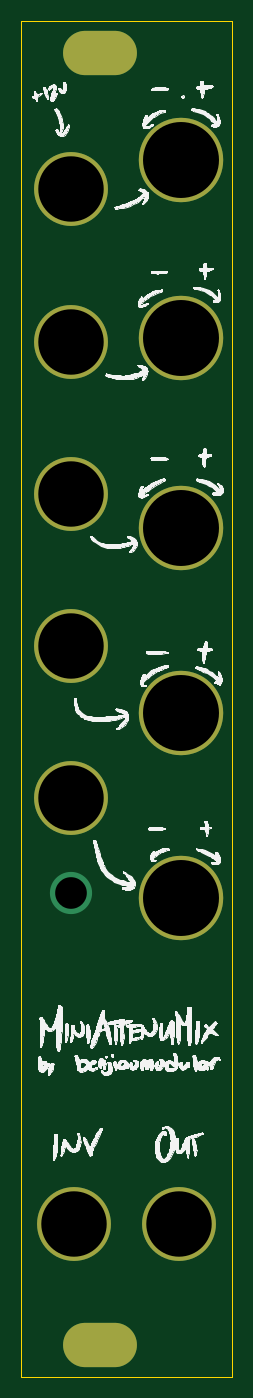
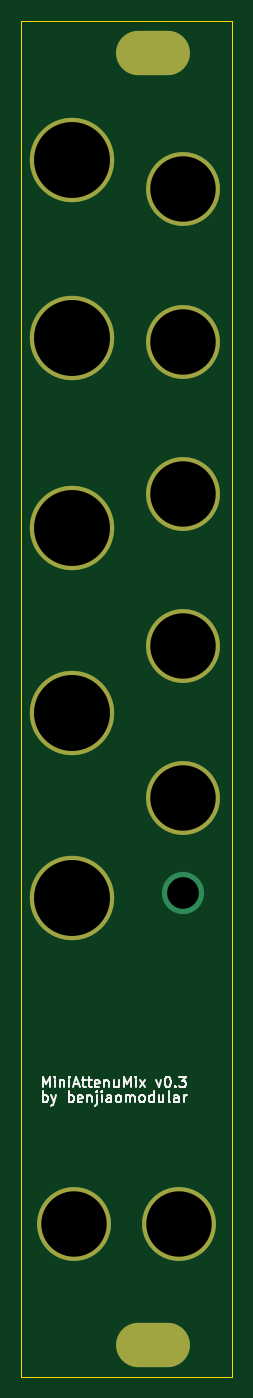
Circuit board: 11 layer files. Board 20.0 x 128.5 mm.
- bottom_copper: MiniAttenuMix v0.3 - Front-B_Cu.gbr (1691 bytes)
- bottom_mask: MiniAttenuMix v0.3 - Front-B_Mask.gbr (1357 bytes)
- paste: MiniAttenuMix v0.3 - Front-B_Paste.gbr (501 bytes)
- bottom_silk: MiniAttenuMix v0.3 - Front-B_Silkscreen.gbr (9184 bytes)
- outline: MiniAttenuMix v0.3 - Front-Edge_Cuts.gbr (735 bytes)
- top_copper: MiniAttenuMix v0.3 - Front-F_Cu.gbr (1691 bytes)
- top_mask: MiniAttenuMix v0.3 - Front-F_Mask.gbr (1357 bytes)
- paste: MiniAttenuMix v0.3 - Front-F_Paste.gbr (501 bytes)
- top_silk: MiniAttenuMix v0.3 - Front-F_Silkscreen.gbr (258179 bytes)
- drill: MiniAttenuMix v0.3 - Front-NPTH.drl (634 bytes)
- drill: MiniAttenuMix v0.3 - Front-PTH.drl (539 bytes)

=== bottom_copper: MiniAttenuMix v0.3 - Front-B_Cu.gbr ===
%TF.GenerationSoftware,KiCad,Pcbnew,6.0.11+dfsg-1~bpo11+1*%
%TF.CreationDate,2023-12-01T17:46:37+08:00*%
%TF.ProjectId,MiniAttenuMix v0.3 - Front,4d696e69-4174-4746-956e-754d69782076,v0.3*%
%TF.SameCoordinates,Original*%
%TF.FileFunction,Copper,L2,Bot*%
%TF.FilePolarity,Positive*%
%FSLAX46Y46*%
G04 Gerber Fmt 4.6, Leading zero omitted, Abs format (unit mm)*
G04 Created by KiCad (PCBNEW 6.0.11+dfsg-1~bpo11+1) date 2023-12-01 17:46:37*
%MOMM*%
%LPD*%
G01*
G04 APERTURE LIST*
%TA.AperFunction,WasherPad*%
%ADD10C,7.000000*%
%TD*%
%TA.AperFunction,WasherPad*%
%ADD11C,8.000000*%
%TD*%
%TA.AperFunction,ComponentPad*%
%ADD12O,7.000000X4.200000*%
%TD*%
%TA.AperFunction,ViaPad*%
%ADD13C,4.000000*%
%TD*%
G04 APERTURE END LIST*
D10*
%TO.P,REF\u002A\u002A,*%
%TO.N,*%
X114700000Y-74800000D03*
%TD*%
%TO.P,REF\u002A\u002A,*%
%TO.N,*%
X115000000Y-144000000D03*
%TD*%
D11*
%TO.P,REF\u002A\u002A,*%
%TO.N,*%
X125200000Y-113100000D03*
%TD*%
%TO.P,REF\u002A\u002A,*%
%TO.N,*%
X125200000Y-60042500D03*
%TD*%
D10*
%TO.P,REF\u002A\u002A,*%
%TO.N,*%
X114700000Y-45900000D03*
%TD*%
D11*
%TO.P,REF\u002A\u002A,*%
%TO.N,*%
X125200000Y-95600000D03*
%TD*%
D12*
%TO.P,REF\u002A\u002A,*%
%TO.N,*%
X117500000Y-33000000D03*
X117500000Y-155500000D03*
%TD*%
D10*
%TO.P,REF\u002A\u002A,*%
%TO.N,*%
X114700000Y-60400000D03*
%TD*%
%TO.P,REF\u002A\u002A,*%
%TO.N,*%
X125000000Y-144000000D03*
%TD*%
%TO.P,REF\u002A\u002A,*%
%TO.N,*%
X114700000Y-89200000D03*
%TD*%
D11*
%TO.P,REF\u002A\u002A,*%
%TO.N,*%
X125200000Y-78000000D03*
%TD*%
%TO.P,REF\u002A\u002A,*%
%TO.N,*%
X125200000Y-43200000D03*
%TD*%
D10*
%TO.P,REF\u002A\u002A,*%
%TO.N,*%
X114700000Y-103600000D03*
%TD*%
D13*
%TO.N,*%
X114700000Y-112600000D03*
%TD*%
M02*

=== bottom_mask: MiniAttenuMix v0.3 - Front-B_Mask.gbr ===
%TF.GenerationSoftware,KiCad,Pcbnew,6.0.11+dfsg-1~bpo11+1*%
%TF.CreationDate,2023-12-01T17:46:37+08:00*%
%TF.ProjectId,MiniAttenuMix v0.3 - Front,4d696e69-4174-4746-956e-754d69782076,v0.3*%
%TF.SameCoordinates,Original*%
%TF.FileFunction,Soldermask,Bot*%
%TF.FilePolarity,Negative*%
%FSLAX46Y46*%
G04 Gerber Fmt 4.6, Leading zero omitted, Abs format (unit mm)*
G04 Created by KiCad (PCBNEW 6.0.11+dfsg-1~bpo11+1) date 2023-12-01 17:46:37*
%MOMM*%
%LPD*%
G01*
G04 APERTURE LIST*
%ADD10C,7.000000*%
%ADD11C,8.000000*%
%ADD12O,7.000000X4.200000*%
G04 APERTURE END LIST*
D10*
%TO.C,REF\u002A\u002A*%
X114700000Y-74800000D03*
%TD*%
%TO.C,REF\u002A\u002A*%
X115000000Y-144000000D03*
%TD*%
D11*
%TO.C,REF\u002A\u002A*%
X125200000Y-113100000D03*
%TD*%
%TO.C,REF\u002A\u002A*%
X125200000Y-60042500D03*
%TD*%
D10*
%TO.C,REF\u002A\u002A*%
X114700000Y-45900000D03*
%TD*%
D11*
%TO.C,REF\u002A\u002A*%
X125200000Y-95600000D03*
%TD*%
D12*
%TO.C,REF\u002A\u002A*%
X117500000Y-33000000D03*
X117500000Y-155500000D03*
%TD*%
D10*
%TO.C,REF\u002A\u002A*%
X114700000Y-60400000D03*
%TD*%
%TO.C,REF\u002A\u002A*%
X125000000Y-144000000D03*
%TD*%
%TO.C,REF\u002A\u002A*%
X114700000Y-89200000D03*
%TD*%
D11*
%TO.C,REF\u002A\u002A*%
X125200000Y-78000000D03*
%TD*%
%TO.C,REF\u002A\u002A*%
X125200000Y-43200000D03*
%TD*%
D10*
%TO.C,REF\u002A\u002A*%
X114700000Y-103600000D03*
%TD*%
M02*

=== paste: MiniAttenuMix v0.3 - Front-B_Paste.gbr ===
%TF.GenerationSoftware,KiCad,Pcbnew,6.0.11+dfsg-1~bpo11+1*%
%TF.CreationDate,2023-12-01T17:46:37+08:00*%
%TF.ProjectId,MiniAttenuMix v0.3 - Front,4d696e69-4174-4746-956e-754d69782076,v0.3*%
%TF.SameCoordinates,Original*%
%TF.FileFunction,Paste,Bot*%
%TF.FilePolarity,Positive*%
%FSLAX46Y46*%
G04 Gerber Fmt 4.6, Leading zero omitted, Abs format (unit mm)*
G04 Created by KiCad (PCBNEW 6.0.11+dfsg-1~bpo11+1) date 2023-12-01 17:46:37*
%MOMM*%
%LPD*%
G01*
G04 APERTURE LIST*
G04 APERTURE END LIST*
M02*

=== bottom_silk: MiniAttenuMix v0.3 - Front-B_Silkscreen.gbr (9184 bytes, source omitted) ===
=== outline: MiniAttenuMix v0.3 - Front-Edge_Cuts.gbr ===
%TF.GenerationSoftware,KiCad,Pcbnew,6.0.11+dfsg-1~bpo11+1*%
%TF.CreationDate,2023-12-01T17:46:37+08:00*%
%TF.ProjectId,MiniAttenuMix v0.3 - Front,4d696e69-4174-4746-956e-754d69782076,v0.3*%
%TF.SameCoordinates,Original*%
%TF.FileFunction,Profile,NP*%
%FSLAX46Y46*%
G04 Gerber Fmt 4.6, Leading zero omitted, Abs format (unit mm)*
G04 Created by KiCad (PCBNEW 6.0.11+dfsg-1~bpo11+1) date 2023-12-01 17:46:37*
%MOMM*%
%LPD*%
G01*
G04 APERTURE LIST*
%TA.AperFunction,Profile*%
%ADD10C,0.100000*%
%TD*%
G04 APERTURE END LIST*
D10*
X110000000Y-158500000D02*
X110000000Y-30000000D01*
X130000000Y-158500000D02*
X110000000Y-158500000D01*
X110000000Y-30000000D02*
X130000000Y-30000000D01*
X130000000Y-30000000D02*
X130000000Y-158500000D01*
M02*

=== top_copper: MiniAttenuMix v0.3 - Front-F_Cu.gbr ===
%TF.GenerationSoftware,KiCad,Pcbnew,6.0.11+dfsg-1~bpo11+1*%
%TF.CreationDate,2023-12-01T17:46:37+08:00*%
%TF.ProjectId,MiniAttenuMix v0.3 - Front,4d696e69-4174-4746-956e-754d69782076,v0.3*%
%TF.SameCoordinates,Original*%
%TF.FileFunction,Copper,L1,Top*%
%TF.FilePolarity,Positive*%
%FSLAX46Y46*%
G04 Gerber Fmt 4.6, Leading zero omitted, Abs format (unit mm)*
G04 Created by KiCad (PCBNEW 6.0.11+dfsg-1~bpo11+1) date 2023-12-01 17:46:37*
%MOMM*%
%LPD*%
G01*
G04 APERTURE LIST*
%TA.AperFunction,WasherPad*%
%ADD10C,7.000000*%
%TD*%
%TA.AperFunction,WasherPad*%
%ADD11C,8.000000*%
%TD*%
%TA.AperFunction,ComponentPad*%
%ADD12O,7.000000X4.200000*%
%TD*%
%TA.AperFunction,ViaPad*%
%ADD13C,4.000000*%
%TD*%
G04 APERTURE END LIST*
D10*
%TO.P,REF\u002A\u002A,*%
%TO.N,*%
X114700000Y-74800000D03*
%TD*%
%TO.P,REF\u002A\u002A,*%
%TO.N,*%
X115000000Y-144000000D03*
%TD*%
D11*
%TO.P,REF\u002A\u002A,*%
%TO.N,*%
X125200000Y-113100000D03*
%TD*%
%TO.P,REF\u002A\u002A,*%
%TO.N,*%
X125200000Y-60042500D03*
%TD*%
D10*
%TO.P,REF\u002A\u002A,*%
%TO.N,*%
X114700000Y-45900000D03*
%TD*%
D11*
%TO.P,REF\u002A\u002A,*%
%TO.N,*%
X125200000Y-95600000D03*
%TD*%
D12*
%TO.P,REF\u002A\u002A,*%
%TO.N,*%
X117500000Y-33000000D03*
X117500000Y-155500000D03*
%TD*%
D10*
%TO.P,REF\u002A\u002A,*%
%TO.N,*%
X114700000Y-60400000D03*
%TD*%
%TO.P,REF\u002A\u002A,*%
%TO.N,*%
X125000000Y-144000000D03*
%TD*%
%TO.P,REF\u002A\u002A,*%
%TO.N,*%
X114700000Y-89200000D03*
%TD*%
D11*
%TO.P,REF\u002A\u002A,*%
%TO.N,*%
X125200000Y-78000000D03*
%TD*%
%TO.P,REF\u002A\u002A,*%
%TO.N,*%
X125200000Y-43200000D03*
%TD*%
D10*
%TO.P,REF\u002A\u002A,*%
%TO.N,*%
X114700000Y-103600000D03*
%TD*%
D13*
%TO.N,*%
X114700000Y-112600000D03*
%TD*%
M02*

=== top_mask: MiniAttenuMix v0.3 - Front-F_Mask.gbr ===
%TF.GenerationSoftware,KiCad,Pcbnew,6.0.11+dfsg-1~bpo11+1*%
%TF.CreationDate,2023-12-01T17:46:37+08:00*%
%TF.ProjectId,MiniAttenuMix v0.3 - Front,4d696e69-4174-4746-956e-754d69782076,v0.3*%
%TF.SameCoordinates,Original*%
%TF.FileFunction,Soldermask,Top*%
%TF.FilePolarity,Negative*%
%FSLAX46Y46*%
G04 Gerber Fmt 4.6, Leading zero omitted, Abs format (unit mm)*
G04 Created by KiCad (PCBNEW 6.0.11+dfsg-1~bpo11+1) date 2023-12-01 17:46:37*
%MOMM*%
%LPD*%
G01*
G04 APERTURE LIST*
%ADD10C,7.000000*%
%ADD11C,8.000000*%
%ADD12O,7.000000X4.200000*%
G04 APERTURE END LIST*
D10*
%TO.C,REF\u002A\u002A*%
X114700000Y-74800000D03*
%TD*%
%TO.C,REF\u002A\u002A*%
X115000000Y-144000000D03*
%TD*%
D11*
%TO.C,REF\u002A\u002A*%
X125200000Y-113100000D03*
%TD*%
%TO.C,REF\u002A\u002A*%
X125200000Y-60042500D03*
%TD*%
D10*
%TO.C,REF\u002A\u002A*%
X114700000Y-45900000D03*
%TD*%
D11*
%TO.C,REF\u002A\u002A*%
X125200000Y-95600000D03*
%TD*%
D12*
%TO.C,REF\u002A\u002A*%
X117500000Y-33000000D03*
X117500000Y-155500000D03*
%TD*%
D10*
%TO.C,REF\u002A\u002A*%
X114700000Y-60400000D03*
%TD*%
%TO.C,REF\u002A\u002A*%
X125000000Y-144000000D03*
%TD*%
%TO.C,REF\u002A\u002A*%
X114700000Y-89200000D03*
%TD*%
D11*
%TO.C,REF\u002A\u002A*%
X125200000Y-78000000D03*
%TD*%
%TO.C,REF\u002A\u002A*%
X125200000Y-43200000D03*
%TD*%
D10*
%TO.C,REF\u002A\u002A*%
X114700000Y-103600000D03*
%TD*%
M02*

=== paste: MiniAttenuMix v0.3 - Front-F_Paste.gbr ===
%TF.GenerationSoftware,KiCad,Pcbnew,6.0.11+dfsg-1~bpo11+1*%
%TF.CreationDate,2023-12-01T17:46:37+08:00*%
%TF.ProjectId,MiniAttenuMix v0.3 - Front,4d696e69-4174-4746-956e-754d69782076,v0.3*%
%TF.SameCoordinates,Original*%
%TF.FileFunction,Paste,Top*%
%TF.FilePolarity,Positive*%
%FSLAX46Y46*%
G04 Gerber Fmt 4.6, Leading zero omitted, Abs format (unit mm)*
G04 Created by KiCad (PCBNEW 6.0.11+dfsg-1~bpo11+1) date 2023-12-01 17:46:37*
%MOMM*%
%LPD*%
G01*
G04 APERTURE LIST*
G04 APERTURE END LIST*
M02*

=== top_silk: MiniAttenuMix v0.3 - Front-F_Silkscreen.gbr (258179 bytes, source omitted) ===
=== drill: MiniAttenuMix v0.3 - Front-NPTH.drl ===
M48
; DRILL file {KiCad 6.0.11+dfsg-1~bpo11+1} date Friday, 01 December, 2023 05:46:35 PM
; FORMAT={-:-/ absolute / inch / decimal}
; #@! TF.CreationDate,2023-12-01T17:46:35+08:00
; #@! TF.GenerationSoftware,Kicad,Pcbnew,6.0.11+dfsg-1~bpo11+1
; #@! TF.FileFunction,NonPlated,1,2,NPTH
FMAT,2
INCH
; #@! TA.AperFunction,NonPlated,NPTH,ComponentDrill
T1C0.2441
; #@! TA.AperFunction,NonPlated,NPTH,ComponentDrill
T2C0.2835
%
G90
G05
T1
X4.5157Y-1.8071
X4.5157Y-2.378
X4.5157Y-2.9449
X4.5157Y-3.5118
X4.5157Y-4.0787
X4.5276Y-5.6693
X4.9213Y-5.6693
T2
X4.9291Y-1.7008
X4.9291Y-2.3639
X4.9291Y-3.0709
X4.9291Y-3.7638
X4.9291Y-4.4528
T0
M30

=== drill: MiniAttenuMix v0.3 - Front-PTH.drl ===
M48
; DRILL file {KiCad 6.0.11+dfsg-1~bpo11+1} date Friday, 01 December, 2023 05:46:35 PM
; FORMAT={-:-/ absolute / inch / decimal}
; #@! TF.CreationDate,2023-12-01T17:46:35+08:00
; #@! TF.GenerationSoftware,Kicad,Pcbnew,6.0.11+dfsg-1~bpo11+1
; #@! TF.FileFunction,Plated,1,2,PTH
FMAT,2
INCH
; #@! TA.AperFunction,Plated,PTH,ViaDrill
T1C0.1181
; #@! TA.AperFunction,Plated,PTH,ComponentDrill
T2C0.1260
%
G90
G05
T1
X4.5157Y-4.4331
T2
G00X4.5709Y-1.2992
M15
G01X4.6811Y-1.2992
M16
G05
G00X4.5709Y-6.122
M15
G01X4.6811Y-6.122
M16
G05
T0
M30

